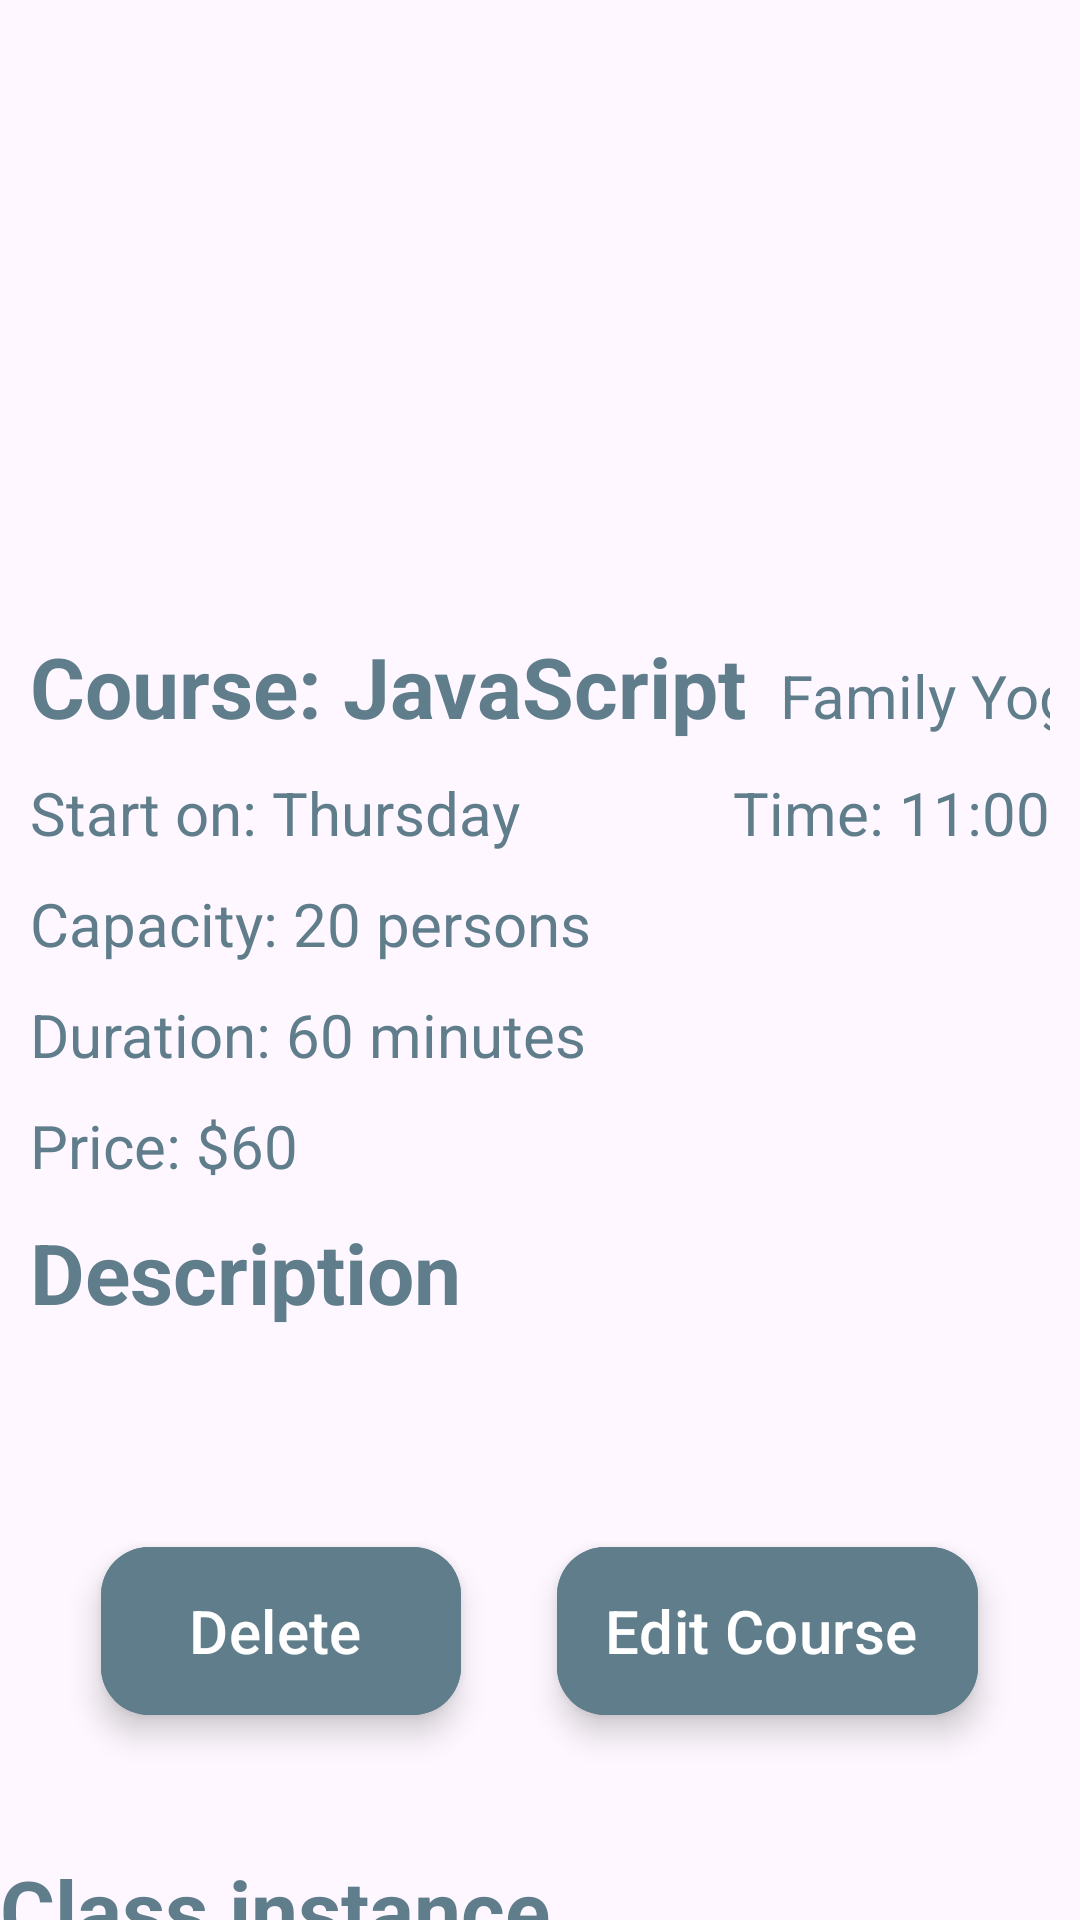

Here is an Android app screen rendered from its layout file. Give the layout XML and the strings, colors and styles it references.
<!-- AndroidManifest.xml: application theme Theme.FinalYoga -->
<!-- res/layout/fragment_detail_yoga_course.xml -->
<?xml version="1.0" encoding="utf-8"?>
<androidx.core.widget.NestedScrollView xmlns:android="http://schemas.android.com/apk/res/android"
    xmlns:tools="http://schemas.android.com/tools"
    android:layout_width="match_parent"
    android:layout_height="match_parent"
    xmlns:app="http://schemas.android.com/apk/res-auto"
    tools:context=".YogaCourseFragment.DetailYogaCourseFragment">
    <LinearLayout
        android:layout_width="match_parent"
        android:layout_height="match_parent"
        android:orientation="vertical"
        >
        <ImageView
            android:id="@+id/img_decoration_detail_course"
            android:layout_width="wrap_content"
            android:layout_height="200dp"
            android:scaleType="centerCrop"
            android:src="@drawable/img_yoga_class_01"/>

        <LinearLayout
            android:layout_width="match_parent"
            android:layout_height="wrap_content"
            android:paddingLeft="10dp"
            android:paddingRight="10dp"
            android:orientation="vertical">
            <LinearLayout
                android:layout_width="match_parent"
                android:layout_height="wrap_content"
                android:layout_marginTop="10dp"
                android:orientation="horizontal">

                <TextView
                    android:id="@+id/txt_detail_course_name"
                    android:layout_width="250dp"
                    android:layout_height="wrap_content"
                    android:text="Course: JavaScript"
                    android:textColor="@color/blueGray"
                    android:textSize="28dp"
                    android:textStyle="bold" />
                <View
                    android:layout_width="0dp"
                    android:layout_height="match_parent"
                    android:layout_weight="1"/>
                <TextView
                    android:id="@+id/txt_detail_type_of_class"
                    android:layout_width="wrap_content"
                    android:layout_height="wrap_content"
                    android:text="Family Yoga"
                    android:textColor="@color/blueGray"
                    android:textSize="20dp" />
                







            </LinearLayout>
            <LinearLayout
                android:layout_width="wrap_content"
                android:layout_height="wrap_content"
                android:layout_marginTop="10dp"
                android:orientation="horizontal">
                <TextView
                    android:id="@+id/txt_detail_day_of_week"
                    android:layout_width="wrap_content"
                    android:layout_height="wrap_content"
                    android:text="Start on: Thursday"
                    android:textSize="20dp"
                    android:textColor="@color/blueGray"
                    />
                <View
                    android:layout_width="0dp"
                    android:layout_height="0dp"
                    android:layout_weight="1"/>
                <TextView
                    android:id="@+id/txt_detail_time"
                    android:layout_width="wrap_content"
                    android:layout_height="wrap_content"
                    android:layout_marginLeft="5dp"
                    android:textSize="20dp"
                    android:text="Time: 11:00"
                    android:textColor="@color/blueGray"/>
            </LinearLayout>
            <TextView
                android:id="@+id/txt_detail_capacity"
                android:layout_width="wrap_content"
                android:layout_height="wrap_content"
                android:text="Capacity: 20 persons"
                android:textSize="20dp"
                android:layout_marginTop="10dp"
                android:textColor="@color/blueGray"/>
            <TextView
                android:id="@+id/txt_detail_duration"
                android:layout_width="wrap_content"
                android:layout_height="wrap_content"
                android:layout_marginTop="10dp"
                android:textSize="20dp"
                android:text="Duration: 60 minutes"
                android:textColor="@color/blueGray"/>
            <TextView
                android:id="@+id/txt_detail_price_per_class"
                android:layout_width="wrap_content"
                android:layout_height="wrap_content"
                android:layout_marginTop="10dp"
                android:textSize="20dp"
                android:text="Price: $60 "
                android:textColor="@color/blueGray"/>
            <TextView
                android:layout_width="wrap_content"
                android:layout_height="wrap_content"
                android:layout_marginTop="10dp"
                android:textSize="28dp"
                android:text="Description"
                android:textColor="@color/blueGray"
                android:textStyle="bold"/>
            <TextView
                android:id="@+id/txt_detail_description"
                android:layout_marginTop="10dp"
                android:layout_marginBottom="10dp"
                android:textSize="20dp"
                android:layout_width="match_parent"
                android:layout_height="wrap_content"
                android:textColor="@color/blueGray"
                android:text=""/>
            <LinearLayout
                android:layout_width="match_parent"
                android:layout_height="wrap_content"
                android:orientation="horizontal"
                android:gravity="center"
                android:layout_marginTop="10dp">
                <com.google.android.material.floatingactionbutton.ExtendedFloatingActionButton
                    android:id="@+id/btn_detail_delete"
                    android:layout_width="wrap_content"
                    android:layout_height="wrap_content"
                    android:backgroundTint="@color/blueGray"
                    android:text="Delete"
                    android:textSize="20dp"
                    app:iconTint="@color/white"
                    android:textColor="@color/white"
                    android:layout_margin="16dp"
                    app:layout_constraintEnd_toEndOf="parent"
                    app:layout_constraintStart_toStartOf="parent"
                    tools:ignore="MissingConstraints" />
                <com.google.android.material.floatingactionbutton.ExtendedFloatingActionButton
                    android:id="@+id/btn_detail_edit"
                    android:layout_width="wrap_content"
                    android:layout_height="wrap_content"
                    android:backgroundTint="@color/blueGray"
                    android:text="Edit Course"
                    android:textSize="20dp"
                    app:iconTint="@color/white"
                    android:textColor="@color/white"
                    android:layout_margin="16dp"
                    app:layout_constraintEnd_toEndOf="parent"
                    app:layout_constraintStart_toStartOf="parent"
                    tools:ignore="MissingConstraints" />

            </LinearLayout>
        </LinearLayout>
        <TextView
            android:layout_width="wrap_content"
            android:layout_height="wrap_content"
            android:layout_marginTop="30dp"
            android:textSize="28dp"
            android:text="Class instance"
            android:textColor="@color/blueGray"
            android:textStyle="bold"/>
        <androidx.recyclerview.widget.RecyclerView
            android:id="@+id/rcv_class_instance_in_course"
            android:layout_width="match_parent"
            android:layout_height="wrap_content"
            android:layout_marginTop="10dp"/>
        <View
            android:layout_width="match_parent"
            android:layout_height="100dp"
            />
    </LinearLayout>
</androidx.core.widget.NestedScrollView>
<!-- resources referenced by this layout -->
<resources>
  <color name="blueGray">#607D8B</color>
  <color name="white">#FFFFFFFF</color>
  <style name="Theme.FinalYoga" parent="Base.Theme.FinalYoga" />
  <style name="Base.Theme.FinalYoga" parent="Theme.Material3.DayNight.NoActionBar">
          
          
      </style>
</resources>
